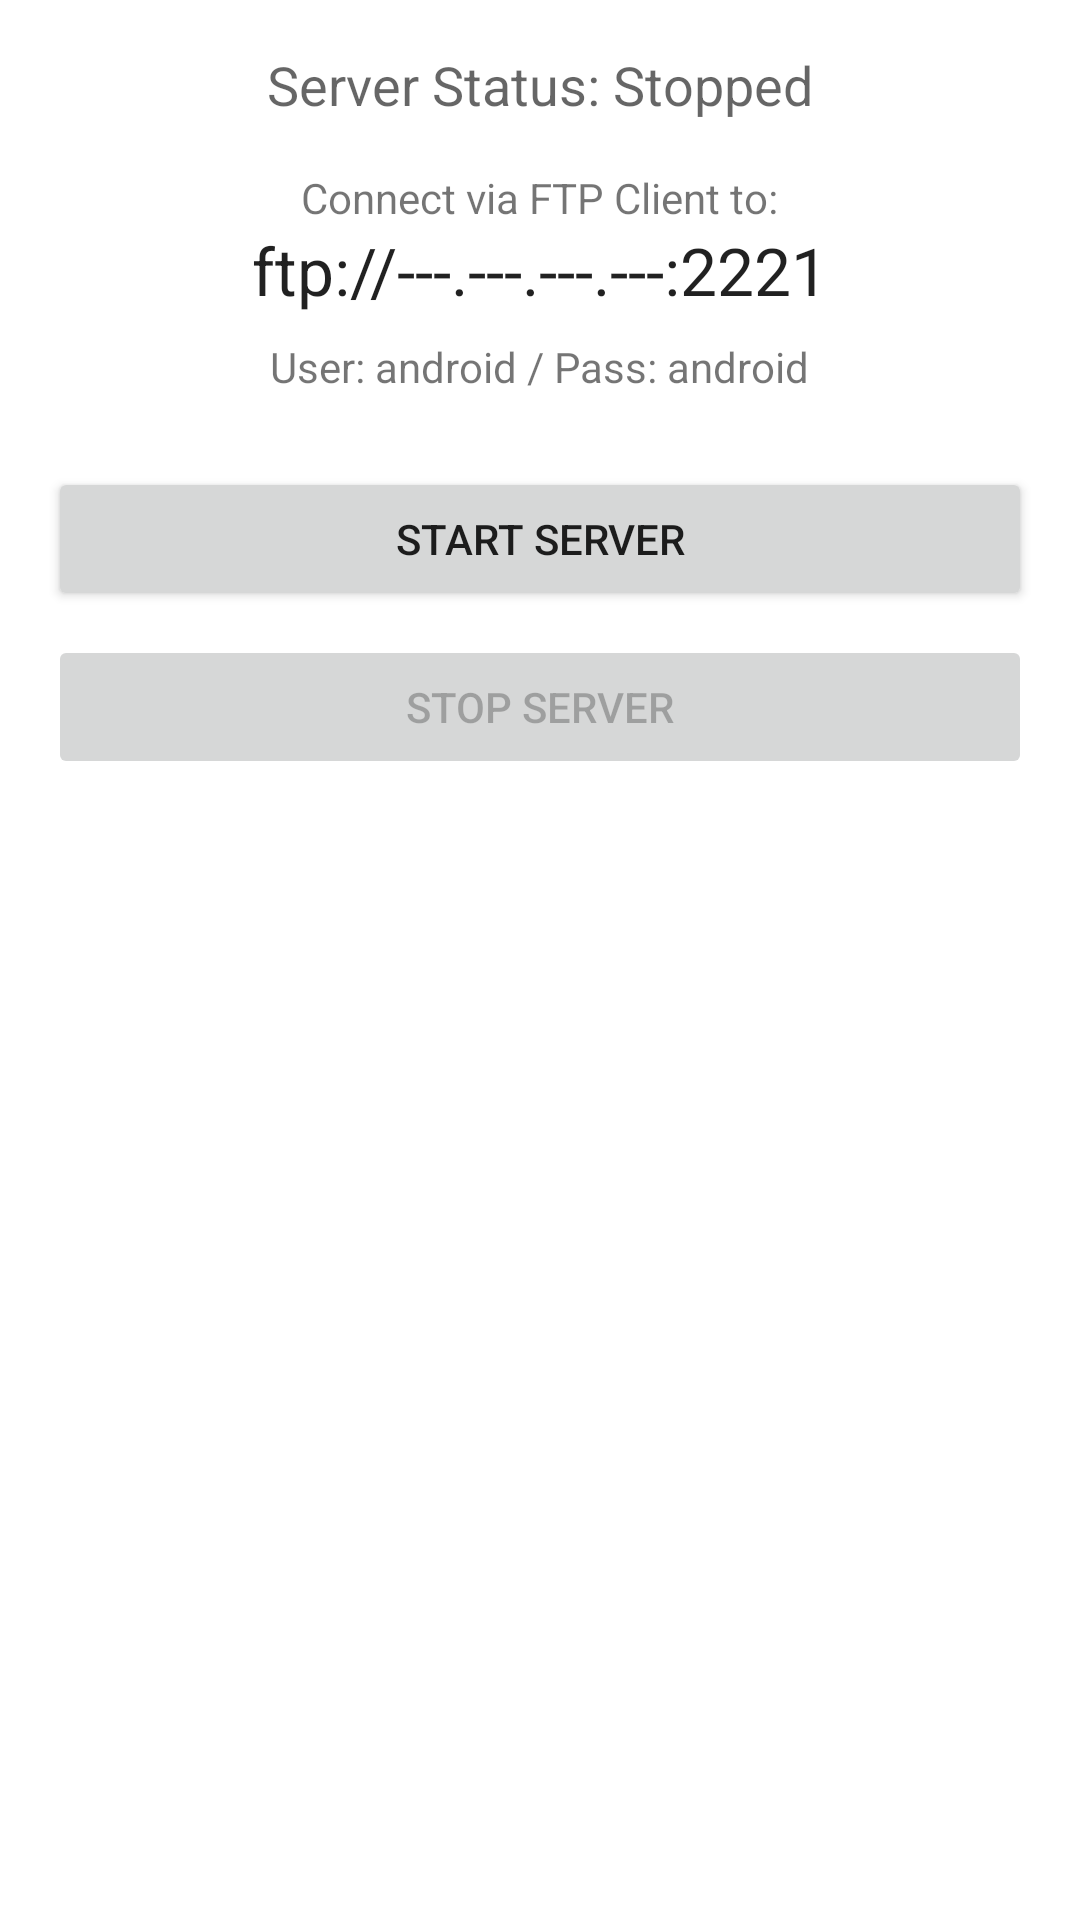

Here is an Android app screen rendered from its layout file. Give the layout XML and the strings, colors and styles it references.
<!-- AndroidManifest.xml: application theme Theme.FTPServerApp -->
<!-- res/layout/activity_main.xml -->
<?xml version="1.0" encoding="utf-8"?>
<LinearLayout xmlns:android="http://schemas.android.com/apk/res/android"
    xmlns:app="http://schemas.android.com/apk/res-auto"
    xmlns:tools="http://schemas.android.com/tools"
    android:layout_width="match_parent"
    android:layout_height="match_parent"
    android:orientation="vertical"
    android:padding="16dp"
    tools:context=".MainActivity">

    <TextView
        android:id="@+id/tvStatus"
        android:layout_width="wrap_content"
        android:layout_height="wrap_content"
        android:text="@string/server_stopped"
        android:textAppearance="@style/TextAppearance.AppCompat.Medium"
        android:layout_gravity="center_horizontal"
        android:layout_marginBottom="16dp"/>

    <TextView
        android:layout_width="wrap_content"
        android:layout_height="wrap_content"
        android:text="@string/connect_to"
        android:layout_gravity="center_horizontal"/>

    <TextView
        android:id="@+id/tvAddress"
        android:layout_width="wrap_content"
        android:layout_height="wrap_content"
        android:text="@string/address_placeholder"
        android:textAppearance="@style/TextAppearance.AppCompat.Large"
        android:textIsSelectable="true"
        android:layout_gravity="center_horizontal"
        android:layout_marginBottom="8dp"/>

    <TextView
        android:id="@+id/tvCredentials"
        android:layout_width="wrap_content"
        android:layout_height="wrap_content"
        android:text="@string/credentials"
        android:layout_gravity="center_horizontal"
        android:layout_marginBottom="24dp"/>

    <Button
        android:id="@+id/btnStart"
        android:layout_width="match_parent"
        android:layout_height="wrap_content"
        android:text="@string/start_server"
        android:layout_marginBottom="8dp"/>

    <Button
        android:id="@+id/btnStop"
        android:layout_width="match_parent"
        android:layout_height="wrap_content"
        android:text="@string/stop_server"
        android:enabled="false"/> <Button
        android:id="@+id/btnGrantPermissions"
        android:layout_width="wrap_content"
        android:layout_height="wrap_content"
        android:text="@string/grant_permissions"
        android:layout_gravity="center_horizontal"
        android:layout_marginTop="20dp"
        android:visibility="gone"/> </LinearLayout>
<!-- resources referenced by this layout -->
<resources>
  <string name="address_placeholder">ftp://---.---.---.---:2221</string>
  <string name="connect_to">Connect via FTP Client to:</string>
  <string name="credentials">User: android / Pass: android</string>
  <string name="grant_permissions">Grant Permissions</string>
  <string name="server_stopped">Server Status: Stopped</string>
  <string name="start_server">Start Server</string>
  <string name="stop_server">Stop Server</string>
  <style name="Theme.FTPServerApp" parent="Base.Theme.FTPServerApp" />
  <style name="Base.Theme.FTPServerApp" parent="Theme.MaterialComponents.DayNight.NoActionBar">
      </style>
</resources>
